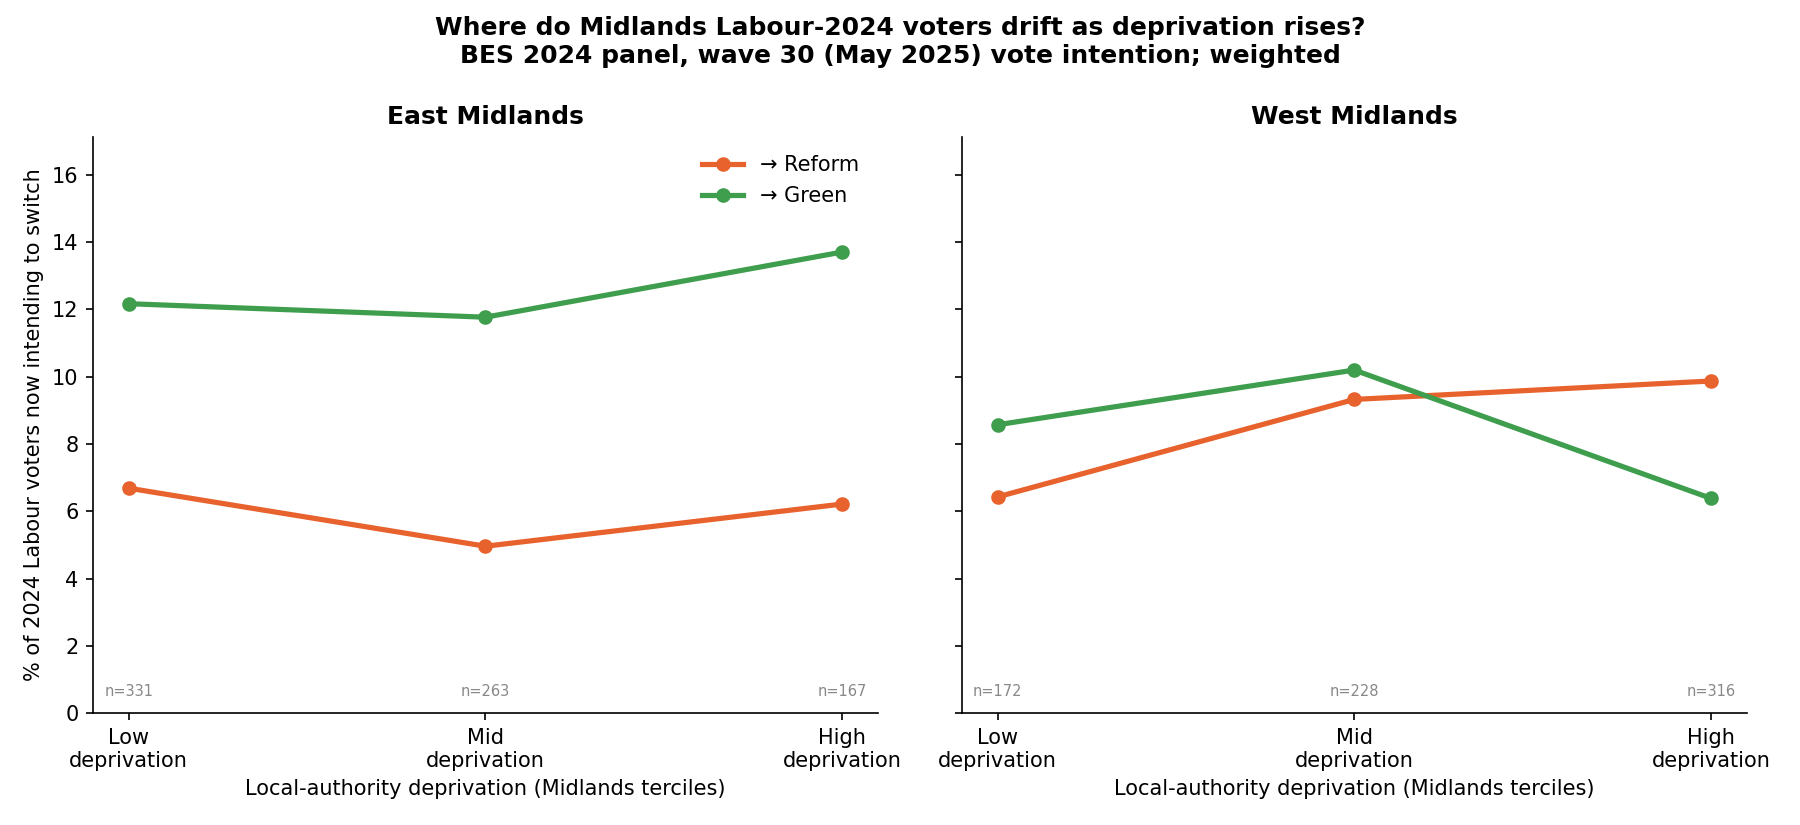

The data file committed next to this chart (first rows):
region, dep_band, n, to_green_pct, to_reform_pct
East Midlands, Low, 331, 12.17, 6.689
East Midlands, Mid, 263, 11.77, 4.965
East Midlands, High, 167, 13.71, 6.218
West Midlands, Low, 172, 8.574, 6.43
West Midlands, Mid, 228, 10.2, 9.326
West Midlands, High, 316, 6.385, 9.874
